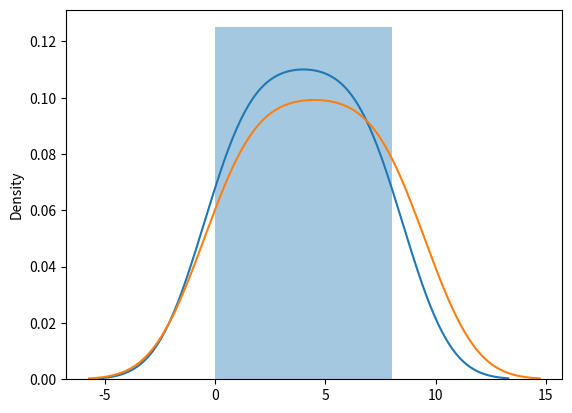

Write the Python code that produced this figure.
from numpy import random
import numpy as np
import matplotlib.pyplot as plt
import seaborn as sn

#generate randomly 1d array with the given probability values
arr = random.choice([1, 2, 3, 4, 5], p=[0.0, 0.2, 0.3, 0.2, 0.3], size=(50))
print(arr)

#generate 2d array with the given probability values
arr2 = random.choice([1, 2, 3, 4], p= [0.5, 0.3, 0.2, 0], size=(3, 5))
print(arr2)

# permutation in array using the shuffle or permutation method
arr3 = np.array([1,2,3,4,5])
print(random.permutation(arr3))


# plot graph
#plt.subplot(1, 2, 1)
arr4 = np.array([0,1,2,3,4,5,6,7,8])
sn.distplot(arr4)
plt.show()

# plotting a graph without histogram 
arr5 = np.array([0,1,2,3,4,5,6,7,8,9])
sn.distplot(arr5, hist=False)
plt.show()

